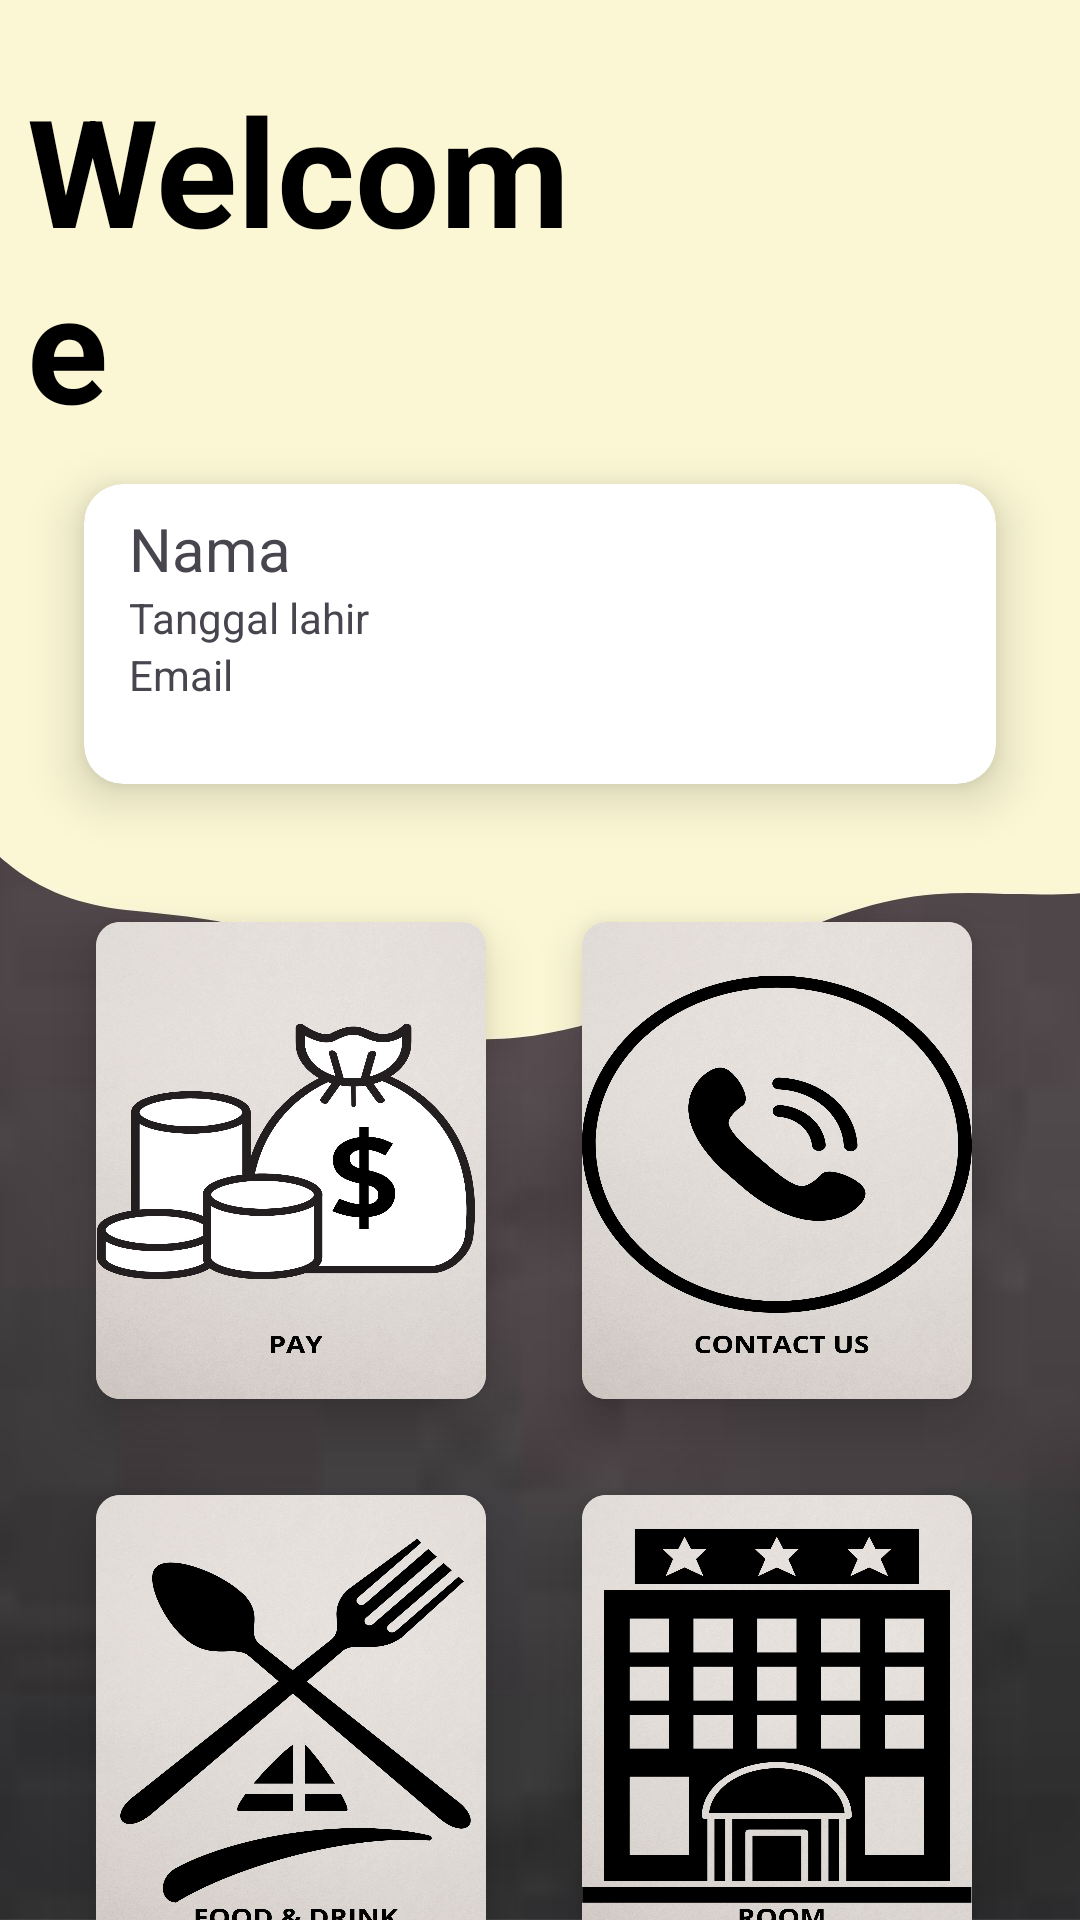

This screen was rendered from an Android layout file. Write that file and the resources it references.
<!-- AndroidManifest.xml: application theme Theme.HOTELKU -->
<!-- res/layout/activity_dashboard.xml -->
<?xml version="1.0" encoding="utf-8"?>
<LinearLayout xmlns:android="http://schemas.android.com/apk/res/android"
    xmlns:app="http://schemas.android.com/apk/res-auto"
    xmlns:tools="http://schemas.android.com/tools"
    android:id="@+id/main"
    android:layout_width="match_parent"
    android:layout_height="match_parent"
    android:orientation="vertical"
    android:gravity="center"
    tools:context=".dashboard"
    android:background="@drawable/bg_dashboard">

    <TextView
        android:id="@+id/textView"
        android:layout_width="wrap_content"
        android:layout_height="wrap_content"
        android:layout_alignParentTop="true"
        android:layout_alignParentEnd="true"
        android:layout_marginStart="24dp"
        android:layout_marginTop="10dp"
        android:layout_marginEnd="94dp"
        android:paddingLeft="20dp"
        android:paddingTop="13dp"
        android:paddingRight="20dp"
        android:paddingBottom="13dp"
        android:text="Welcome"
        android:textColor="@color/black"
        android:textSize="50dp"
        android:textStyle="bold"/>

    <androidx.cardview.widget.CardView
        android:layout_width="match_parent"
        android:layout_height="100dp"
        android:layout_marginHorizontal="28dp"
        android:background="@color/light"
        app:cardCornerRadius="13dp"
        app:cardElevation="10dp">

        <RelativeLayout
            android:id="@+id/dashboardCard"
            android:layout_width="match_parent"
            android:layout_height="match_parent"
            android:paddingStart="15dp">

            <ImageButton
                android:id="@+id/profile"
                android:layout_width="wrap_content"
                android:layout_height="wrap_content"
                android:background="?attr/selectableItemBackground"
                android:padding="8dp"
                android:layout_alignParentRight="true"
                android:src="@drawable/baseline_account_circle_24_db"/>

            <TextView
                android:id="@+id/namaCard"
                android:layout_width="match_parent"
                android:layout_height="wrap_content"
                android:layout_marginTop="8dp"
                android:text="Nama"
                android:textSize="20sp"
                android:layout_toStartOf="@id/profile"/>

            <TextView
                android:id="@+id/tanggalLahirCard"
                android:layout_width="match_parent"
                android:layout_height="wrap_content"
                android:text="Tanggal lahir"
                android:textSize="14sp"
                android:layout_below="@id/namaCard"
                android:layout_toStartOf="@id/profile"/>

            <TextView
                android:id="@+id/emailCard"
                android:layout_width="match_parent"
                android:layout_height="wrap_content"
                android:text="Email"
                android:textSize="14sp"
                android:layout_below="@id/tanggalLahirCard"
                android:layout_toStartOf="@id/profile"/>
        </RelativeLayout>
    </androidx.cardview.widget.CardView>

    <GridLayout
        android:layout_width="match_parent"
        android:layout_height="match_parent"
        android:layout_below="@+id/textView"
        android:layout_marginHorizontal="16dp"
        android:layout_marginTop="30dp"
        android:layout_gravity="center"
        android:columnCount="2"
        android:rowCount="2"
        app:layout_constraintTop_toBottomOf="@+id/textView"
        tools:layout_editor_absoluteX="0dp" >

        <androidx.cardview.widget.CardView
            android:layout_width="130dp"
            android:layout_height="159dp"
            android:layout_margin="16dp"
            app:cardCornerRadius="8dp"
            app:cardElevation="10dp"
            android:foreground="?android:attr/selectableItemBackground">
            <ImageButton
                android:layout_width="130dp"
                android:layout_height="159dp"
                android:background="@drawable/pay"/>
        </androidx.cardview.widget.CardView>

        <androidx.cardview.widget.CardView
            android:layout_width="130dp"
            android:layout_height="159dp"
            android:layout_margin="16dp"
            app:cardCornerRadius="8dp"
            app:cardElevation="10dp">
            <ImageButton
                android:layout_width="130dp"
                android:layout_height="159dp"
                android:background="@drawable/contact"/>
        </androidx.cardview.widget.CardView>

        <androidx.cardview.widget.CardView
            android:layout_width="130dp"
            android:layout_height="159dp"
            android:layout_margin="16dp"
            app:cardCornerRadius="8dp"
            app:cardElevation="10dp">
            <ImageButton
                android:layout_width="130dp"
                android:layout_height="159dp"
                android:background="@drawable/food"/>
        </androidx.cardview.widget.CardView>

        <androidx.cardview.widget.CardView
            android:layout_width="130dp"
            android:layout_height="159dp"
            android:layout_margin="16dp"
            app:cardCornerRadius="8dp"
            app:cardElevation="10dp">
            <ImageButton
                android:layout_width="130dp"
                android:layout_height="159dp"
                android:background="@drawable/room"/>
        </androidx.cardview.widget.CardView>
    </GridLayout>
</LinearLayout>
<!-- resources referenced by this layout -->
<resources>
  <color name="black">#FF000000</color>
  <color name="light">#FAFAF6</color>
  <!-- drawable bg_dashboard: jpg bitmap (drawable, 45550 bytes) -->
  <!-- drawable contact: jpg bitmap (drawable, 284921 bytes) -->
  <!-- drawable food: jpg bitmap (drawable, 282499 bytes) -->
  <!-- drawable pay: jpg bitmap (drawable, 246970 bytes) -->
  <!-- drawable room: jpg bitmap (drawable, 233092 bytes) -->
  <style name="Theme.HOTELKU" parent="Base.Theme.HOTELKU" />
  <style name="Base.Theme.HOTELKU" parent="Theme.Material3.DayNight.NoActionBar">
          
          
      </style>
</resources>
